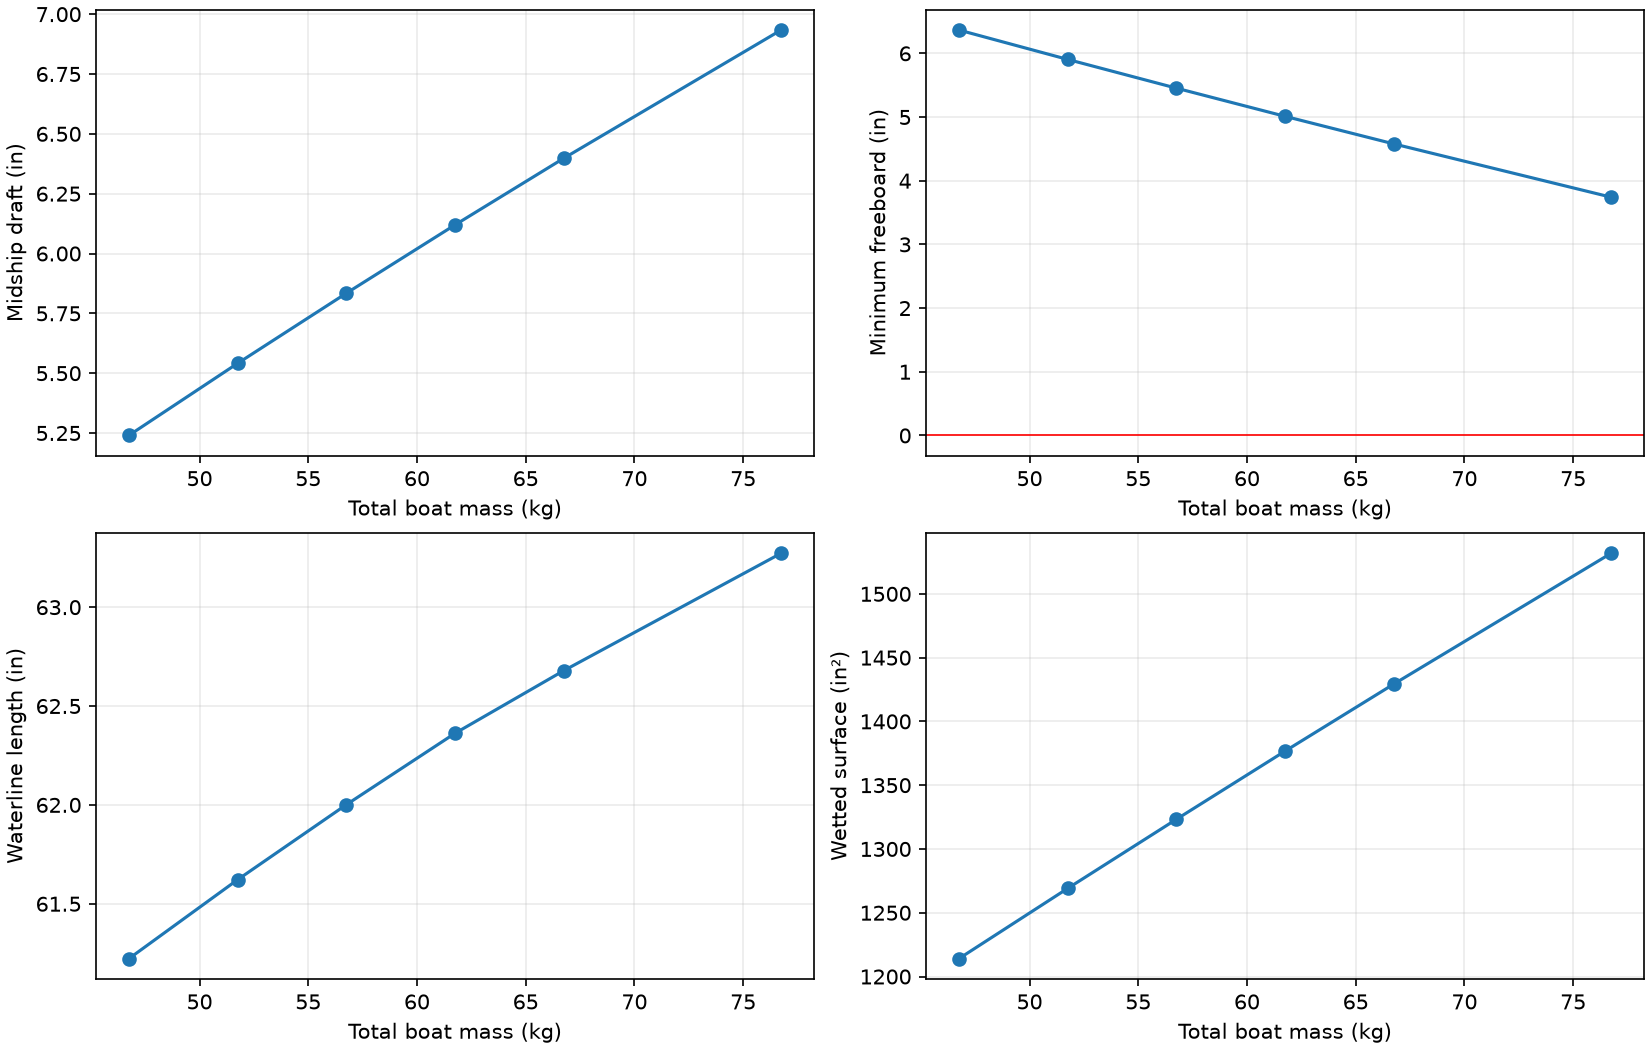

The data file committed next to this chart (first rows):
added_mass_kg, mass_kg, mass_lb, volume_l, extra_volume_in3, draft_midship_in, draft_aft_in, draft_forward_in, trim_bow_down_deg, heel_deg, freeboard_min_in, waterline_length_in, submerged_length_in, wetted_area_in2, waterplane_area_in2, gm_transverse_in, mass_balance_relative_error, dry_hull_assumption_ok
-10.0, 46.75, 103.1, 46.83, -611.3, 5.24, 5.633, 4.846, -0.6264, 0.0, 6.366, 61.22, 61.22, 1214, 884.6, 3.719, 8.401167263671905e-05, True
-5.0, 51.75, 114.1, 51.84, -305.7, 5.541, 6.094, 4.987, -0.8808, 0.0, 5.905, 61.62, 61.62, 1269, 908.8, 3.687, 9.226438301279671e-05, True
0.0, 56.75, 125.1, 56.84, 0.0, 5.834, 6.545, 5.122, -1.132, 0.0, 5.454, 62, 62, 1323, 932.9, 3.703, 9.144314656195363e-05, True
5.0, 61.75, 136.1, 61.86, 305.7, 6.119, 6.987, 5.251, -1.381, 0.0, 5.011, 62.36, 62.36, 1377, 957.1, 3.758, 1.533144785259566e-05, True
10.0, 66.75, 147.2, 66.87, 611.3, 6.398, 7.42, 5.376, -1.626, 0.0, 4.579, 62.68, 62.68, 1429, 980.9, 3.837, 6.74035721317523e-05, True
20.0, 76.75, 169.2, 76.88, 1223, 6.934, 8.256, 5.611, -2.104, 0.0, 3.741, 63.27, 63.27, 1532, 1028, 4.047, 3.686071263320212e-05, True
